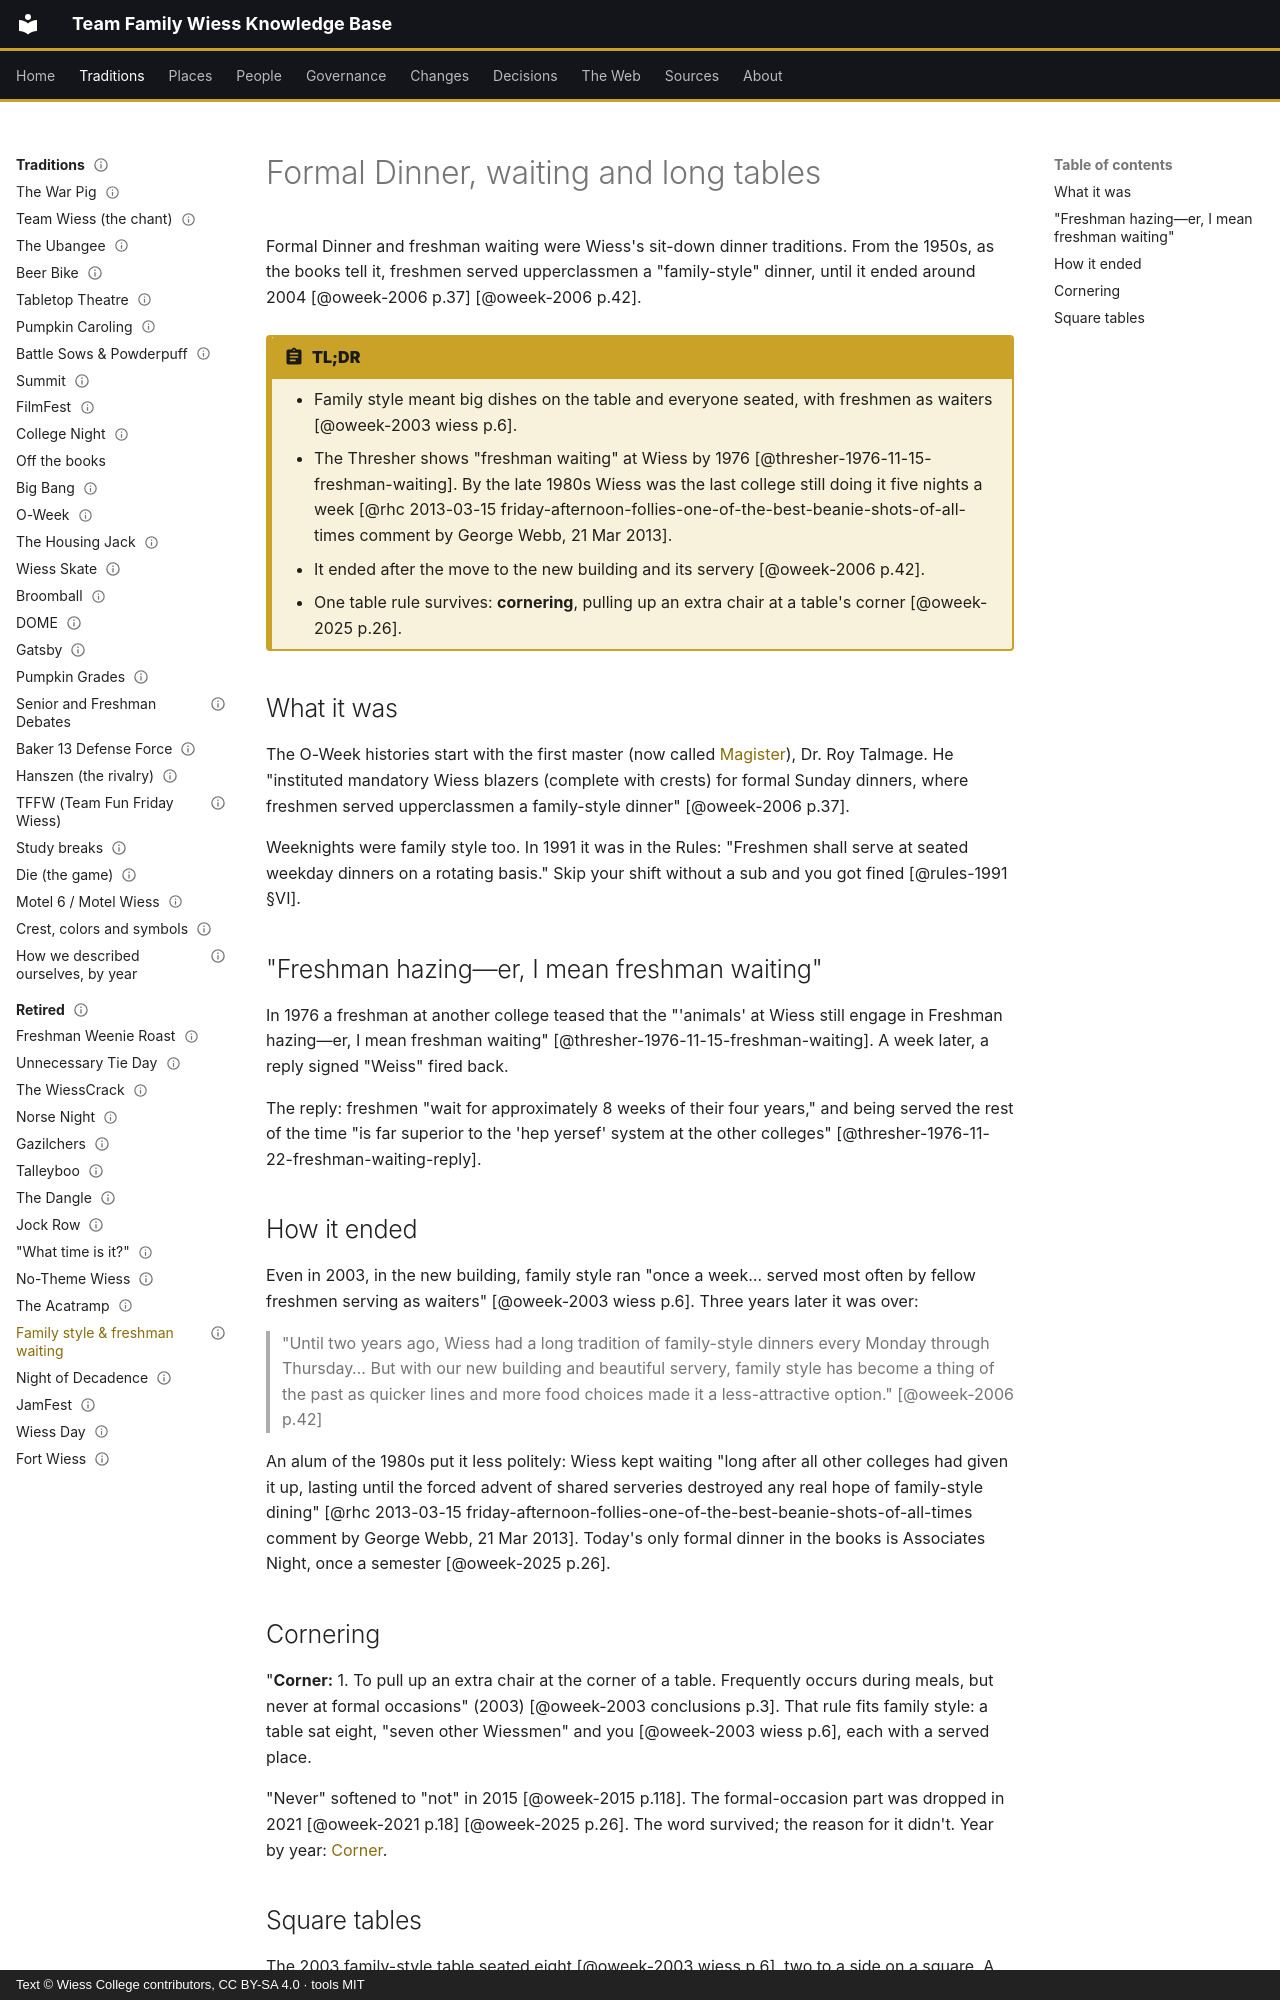

repository: Wiess-College/TFWKB · page: traditions/retired/formal-dinner/index.html · generator: mkdocs · copyright: Text © Wiess College contributors, CC BY-SA 4.0 · tools MIT

---
title: Formal Dinner, waiting and long tables
status: draft
last_reviewed: 2026-10-05
reviewed_by: unreviewed
---

# Formal Dinner, waiting and long tables

Formal Dinner and freshman waiting were Wiess's sit-down dinner traditions. From the 1950s, as the books tell it, freshmen served upperclassmen a "family-style" dinner, until it ended around 2004 [@oweek-2006 p.37] [@oweek-2006 p.42].

!!! abstract "TL;DR"
    - Family style meant big dishes on the table and everyone seated, with freshmen as waiters [@oweek-2003 wiess p.6].
    - The Thresher shows "freshman waiting" at Wiess by 1976 [@thresher-1976-11-15-freshman-waiting]. By the late 1980s Wiess was the last college still doing it five nights a week [@rhc 2013-03-15 friday-afternoon-follies-one-of-the-best-beanie-shots-of-all-times comment by George Webb, 21 Mar 2013].
    - It ended after the move to the new building and its servery [@oweek-2006 p.42].
    - One table rule survives: **cornering**, pulling up an extra chair at a table's corner [@oweek-2025 p.26].

## What it was

The O-Week histories start with the first master (now called [Magister](../../people/magisters.md)), Dr. Roy Talmage. He "instituted mandatory Wiess blazers (complete with crests) for formal Sunday dinners, where freshmen served upperclassmen a family-style dinner" [@oweek-2006 p.37].

Weeknights were family style too. In 1991 it was in the Rules: "Freshmen shall serve at seated weekday dinners on a rotating basis." Skip your shift without a sub and you got fined [@rules-1991 §VI].

## "Freshman hazing—er, I mean freshman waiting"

In 1976 a freshman at another college teased that the "'animals' at Wiess still engage in Freshman hazing—er, I mean freshman waiting" [@thresher-1976-11-15-freshman-waiting]. A week later, a reply signed "Weiss" fired back.

The reply: freshmen "wait for approximately 8 weeks of their four years," and being served the rest of the time "is far superior to the 'hep yersef' system at the other colleges" [@thresher-1976-11-22-freshman-waiting-reply].

## How it ended

Even in 2003, in the new building, family style ran "once a week… served most often by fellow freshmen serving as waiters" [@oweek-2003 wiess p.6]. Three years later it was over:

> "Until two years ago, Wiess had a long tradition of family-style dinners every Monday through Thursday… But with our new building and beautiful servery, family style has become a thing of the past as quicker lines and more food choices made it a less-attractive option." [@oweek-2006 p.42]

An alum of the 1980s put it less politely: Wiess kept waiting "long after all other colleges had given it up, lasting until the forced advent of shared serveries destroyed any real hope of family-style dining" [@rhc 2013-03-15 friday-afternoon-follies-one-of-the-best-beanie-shots-of-all-times comment by George Webb, 21 Mar 2013]. Today's only formal dinner in the books is Associates Night, once a semester [@oweek-2025 p.26].

## Cornering

"**Corner:** 1. To pull up an extra chair at the corner of a table. Frequently occurs during meals, but never at formal occasions" (2003) [@oweek-2003 conclusions p.3]. That rule fits family style: a table sat eight, "seven other Wiessmen" and you [@oweek-2003 wiess p.6], each with a served place.

"Never" softened to "not" in 2015 [@oweek-2015 p.118]. The formal-occasion part was dropped in 2021 [@oweek-2021 p.18] [@oweek-2025 p.26]. The word survived; the reason for it didn't. Year by year: [Corner](../glossary-series.md#corner).
